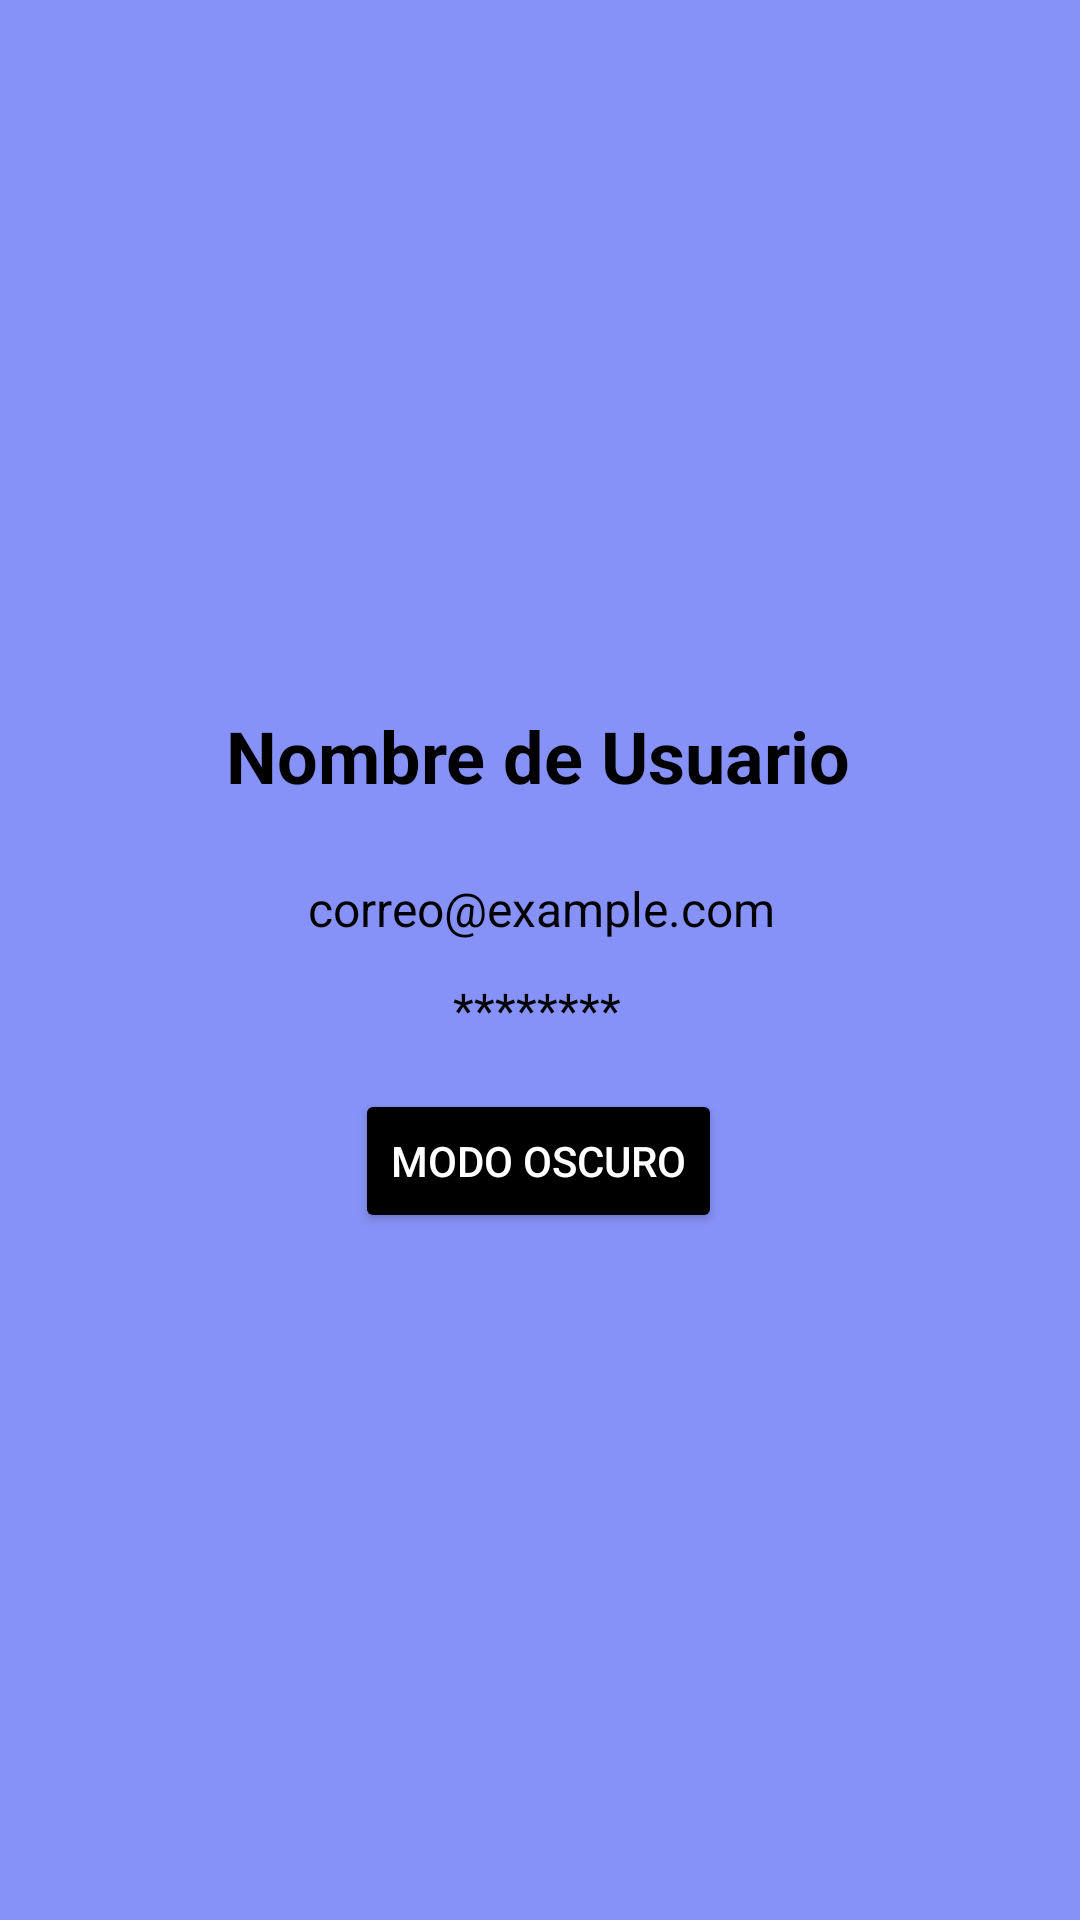

Write the Android layout XML for this screen, with the resource values it uses.
<!-- AndroidManifest.xml: application theme Theme.AllMark -->
<!-- res/layout/fragment_profile.xml -->
<?xml version="1.0" encoding="utf-8"?>
<RelativeLayout
    xmlns:android="http://schemas.android.com/apk/res/android"
    xmlns:tools="http://schemas.android.com/tools"
    android:layout_width="match_parent"
    android:layout_height="match_parent"
    tools:context=".ProfileFragment">

    <TextView
        android:layout_width="wrap_content"
        android:layout_height="wrap_content"
        android:text="Perfil Fragment"
        android:textSize="30sp"
        android:layout_centerInParent="true"
        android:textColor="@color/lavender"/>

    <include layout="@layout/perfil" />

</RelativeLayout>
<!-- res/layout/perfil.xml (included above) -->
<?xml version="1.0" encoding="utf-8"?>
<androidx.constraintlayout.widget.ConstraintLayout
    xmlns:android="http://schemas.android.com/apk/res/android"
    xmlns:tools="http://schemas.android.com/tools"
    xmlns:app="http://schemas.android.com/apk/res-auto"
    android:layout_width="match_parent"
    android:layout_height="match_parent"
    android:background="#8692f7"
    tools:context=".Ventanas.Perfil">

    <ImageView
        android:id="@+id/imageView"
        android:layout_width="120dp"
        android:layout_height="120dp"
        android:scaleType="centerCrop"
        android:src="@drawable/usuario"
        app:layout_constraintBottom_toBottomOf="parent"
        app:layout_constraintEnd_toEndOf="parent"
        app:layout_constraintHorizontal_bias="0.498"
        app:layout_constraintStart_toStartOf="parent"
        app:layout_constraintTop_toTopOf="parent"
        app:layout_constraintVertical_bias="0.176" />

    <TextView
        android:id="@+id/NombreUser"
        android:layout_width="wrap_content"
        android:layout_height="wrap_content"
        android:layout_marginTop="24dp"
        android:text="Nombre de Usuario"
        android:textColor="#000000"
        android:textSize="24sp"
        android:textStyle="bold"
        app:layout_constraintEnd_toEndOf="parent"
        app:layout_constraintHorizontal_bias="0.497"
        app:layout_constraintStart_toStartOf="parent"
        app:layout_constraintTop_toBottomOf="@id/imageView" />

    <TextView
        android:id="@+id/CorreoUser"
        android:layout_width="wrap_content"
        android:layout_height="wrap_content"
        android:layout_marginTop="24dp"
        android:text="correo@example.com"
        android:textColor="#000000"
        android:textSize="16sp"
        app:layout_constraintEnd_toEndOf="parent"
        app:layout_constraintHorizontal_bias="0.503"
        app:layout_constraintStart_toStartOf="parent"
        app:layout_constraintTop_toBottomOf="@id/NombreUser" />

    <TextView
        android:id="@+id/PassUser"
        android:layout_width="wrap_content"
        android:layout_height="wrap_content"
        android:layout_marginTop="12dp"
        android:text="********"
        android:textColor="#000000"
        android:textSize="16sp"
        app:layout_constraintEnd_toEndOf="parent"
        app:layout_constraintHorizontal_bias="0.497"
        app:layout_constraintStart_toStartOf="parent"
        app:layout_constraintTop_toBottomOf="@id/CorreoUser" />

    <Button
        android:id="@+id/myButton"
        android:layout_width="wrap_content"
        android:layout_height="wrap_content"
        android:backgroundTint="@color/black"
        android:textColor="@color/white"
        android:onClick="toggleDarkMode"
        android:text="Modo oscuro"
        app:layout_constraintBottom_toBottomOf="parent"
        app:layout_constraintEnd_toEndOf="parent"
        app:layout_constraintHorizontal_bias="0.498"
        app:layout_constraintStart_toStartOf="parent"
        app:layout_constraintTop_toTopOf="parent"
        app:layout_constraintVertical_bias="0.613" />

</androidx.constraintlayout.widget.ConstraintLayout>
<!-- resources referenced by this layout -->
<resources>
  <color name="black">#FF000000</color>
  <color name="lavender">#8692f7</color>
  <color name="white">#FFFFFFFF</color>
  <style name="Theme.AllMark" parent="Theme.MaterialComponents.DayNight.NoActionBar">
          
          <item name="colorPrimary">@color/purple_500</item>
          <item name="colorPrimaryVariant">@color/purple_700</item>
          <item name="colorOnPrimary">@color/white</item>
          
          <item name="colorSecondary">@color/teal_200</item>
          <item name="colorSecondaryVariant">@color/teal_700</item>
          <item name="colorOnSecondary">@color/black</item>
          
          <item name="android:statusBarColor" tools:targetApi="l">?attr/colorPrimaryVariant</item>
          
      </style>
  <color name="purple_500">#FF018786</color>
  <color name="purple_700">#FF018786</color>
  <color name="teal_200">#FF03DAC5</color>
  <color name="teal_700">#FF018786</color>
</resources>
